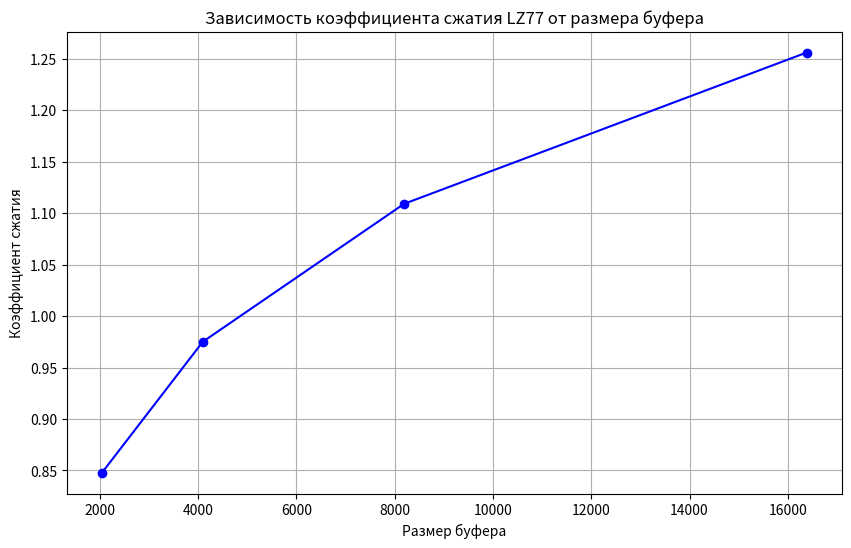

Generate this figure with matplotlib:
import matplotlib.pyplot as plt

# Данные
buffer_sizes = [2048, 4096, 8192, 16384]
compression_ratios = [0.848, 0.975, 1.109, 1.256]

# Построение графика
plt.figure(figsize=(10, 6))
plt.plot(buffer_sizes, compression_ratios, marker='o', linestyle='-', color='b')

# Подписи осей и заголовок
plt.xlabel('Размер буфера')
plt.ylabel('Коэффициент сжатия')
plt.title('Зависимость коэффициента сжатия LZ77 от размера буфера')

# Сетка
plt.grid(True)

# Сохранение графика в файл
output_path = "compression_ratio_vs_buffer_size.png"  # Укажите путь и имя файла
plt.savefig(output_path, dpi=300, bbox_inches='tight')  # Сохраняем график в PNG

print(f"График сохранен в файл: {output_path}")